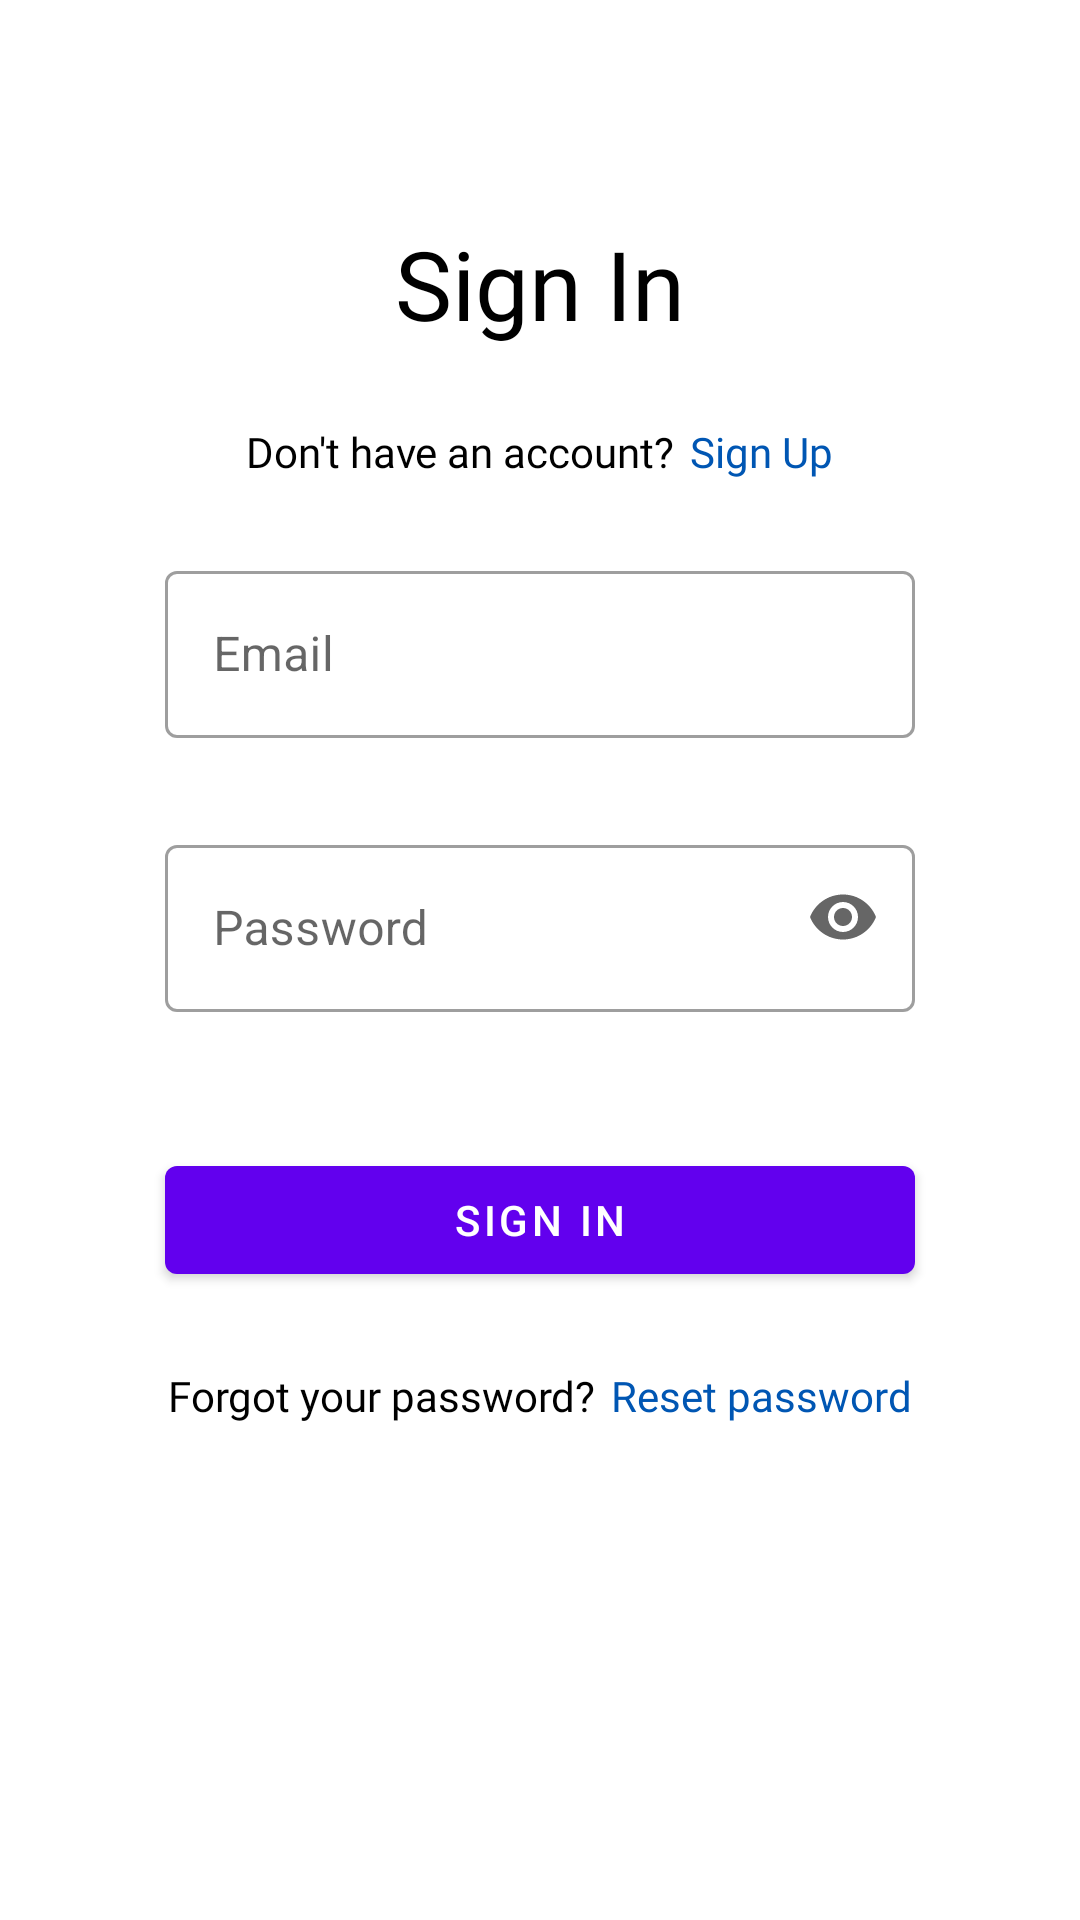

Produce the Android XML layout that renders to this screen, including the resource entries it uses.
<!-- AndroidManifest.xml: application theme Theme.DogAdoption -->
<!-- res/layout/fragment_login.xml -->
<?xml version="1.0" encoding="utf-8"?>
<ScrollView xmlns:android="http://schemas.android.com/apk/res/android"
    xmlns:app="http://schemas.android.com/apk/res-auto"
    xmlns:tools="http://schemas.android.com/tools"
    android:layout_width="match_parent"
    android:layout_height="match_parent"
    android:fillViewport="true">

    <LinearLayout
        android:layout_width="match_parent"
        android:layout_height="wrap_content"
        android:gravity="center"
        android:orientation="vertical"
        tools:context=".LoginFragment">

        <TextView
            android:id="@+id/signInHeader"
            android:layout_width="wrap_content"
            android:layout_height="wrap_content"
            android:layout_gravity="center_horizontal"
            android:layout_marginBottom="25dp"
            android:text="@string/sign_in"
            android:textColor="@color/black"
            android:textSize="32sp"
            app:fontFamily="@font/roboto_bold" />

        <LinearLayout
            android:id="@+id/linkTextIn"
            android:layout_width="wrap_content"
            android:layout_height="wrap_content"
            android:layout_gravity="center_horizontal"
            android:layout_marginBottom="25dp"
            android:orientation="horizontal">

            <TextView
                android:layout_width="wrap_content"
                android:layout_height="wrap_content"
                android:layout_marginEnd="5dp"
                android:layout_marginRight="5dp"
                android:fontFamily="@font/roboto_light"
                android:text="@string/don_t_have_an_account"
                android:textColor="@color/black" />

            <TextView
                android:id="@+id/signUpLink"
                android:layout_width="wrap_content"
                android:layout_height="wrap_content"
                android:fontFamily="@font/roboto_light"
                android:text="@string/sign_up"
                android:textColor="@color/link" />

        </LinearLayout>

        <com.google.android.material.textfield.TextInputLayout
            android:id="@+id/emailLayout"
            style="@style/Widget.MaterialComponents.TextInputLayout.OutlinedBox"
            android:layout_width="wrap_content"
            android:layout_height="wrap_content"
            android:layout_gravity="center_horizontal"
            android:layout_marginBottom="10dp"
            app:endIconMode="clear_text"
            app:errorEnabled="true">

            <com.google.android.material.textfield.TextInputEditText
                android:id="@+id/emailInput"
                android:layout_width="250dp"
                android:layout_height="wrap_content"
                android:hint="@string/email" />

        </com.google.android.material.textfield.TextInputLayout>

        <com.google.android.material.textfield.TextInputLayout
            android:id="@+id/passwordLoginLayout"
            style="@style/Widget.MaterialComponents.TextInputLayout.OutlinedBox"
            android:layout_width="wrap_content"
            android:layout_height="wrap_content"
            android:layout_gravity="center_horizontal"
            app:endIconMode="password_toggle"
            app:errorEnabled="true">

            <com.google.android.material.textfield.TextInputEditText
                android:id="@+id/passwordLoginInput"
                android:layout_width="250dp"
                android:layout_height="wrap_content"
                android:hint="@string/password"
                android:inputType="textPassword" />

        </com.google.android.material.textfield.TextInputLayout>

        <com.google.android.material.button.MaterialButton
            android:id="@+id/signInButton"
            android:layout_width="250dp"
            android:layout_height="wrap_content"
            android:layout_gravity="center_horizontal"
            android:layout_marginTop="25dp"
            android:layout_marginBottom="25dp"
            android:text="@string/sign_in" />

        <LinearLayout
            android:id="@+id/resetLayout"
            android:layout_width="wrap_content"
            android:layout_height="wrap_content"
            android:layout_gravity="center_horizontal"
            android:layout_marginBottom="25dp"
            android:orientation="horizontal">

            <TextView
                android:layout_width="wrap_content"
                android:layout_height="wrap_content"
                android:layout_marginEnd="5dp"
                android:layout_marginRight="5dp"
                android:fontFamily="@font/roboto_light"
                android:text="@string/forgot_your_password"
                android:textColor="@color/black" />

            <TextView
                android:id="@+id/resetLink"
                android:layout_width="wrap_content"
                android:layout_height="wrap_content"
                android:fontFamily="@font/roboto_light"
                android:text="@string/reset_password"
                android:textColor="@color/link" />

        </LinearLayout>

        <TextView
            android:id="@+id/errorView"
            android:layout_width="250dp"
            android:layout_height="wrap_content"
            android:layout_gravity="center_horizontal"
            android:textColor="@color/red"
            android:visibility="invisible" />

        <com.google.android.material.progressindicator.CircularProgressIndicator
            android:id="@+id/spinner"
            android:layout_width="wrap_content"
            android:layout_height="wrap_content"
            android:layout_gravity="center_horizontal"
            android:indeterminate="true"
            android:visibility="invisible" />

    </LinearLayout>

</ScrollView>
<!-- resources referenced by this layout -->
<resources>
  <color name="black">#FF000000</color>
  <color name="link">#0056b3</color>
  <color name="red">#F44336</color>
  <string name="don_t_have_an_account">Don\'t have an account?</string>
  <string name="email">Email</string>
  <string name="forgot_your_password">Forgot your password?</string>
  <string name="password">Password</string>
  <string name="reset_password">Reset password</string>
  <string name="sign_in">Sign In</string>
  <string name="sign_up">Sign Up</string>
  <style name="Theme.DogAdoption" parent="Theme.MaterialComponents.DayNight.NoActionBar">
          
          <item name="colorPrimary">@color/purple_500</item>
          <item name="colorPrimaryVariant">@color/purple_700</item>
          <item name="colorOnPrimary">@color/white</item>
          
          <item name="colorSecondary">@color/teal_200</item>
          <item name="colorSecondaryVariant">@color/teal_700</item>
          <item name="colorOnSecondary">@color/black</item>
          
          <item name="android:statusBarColor" tools:targetApi="l">?attr/colorPrimaryVariant</item>
          
      </style>
  <color name="purple_500">#FF6200EE</color>
  <color name="purple_700">#FF3700B3</color>
  <color name="white">#FFFFFFFF</color>
  <color name="teal_200">#FF03DAC5</color>
  <color name="teal_700">#FF018786</color>
</resources>
